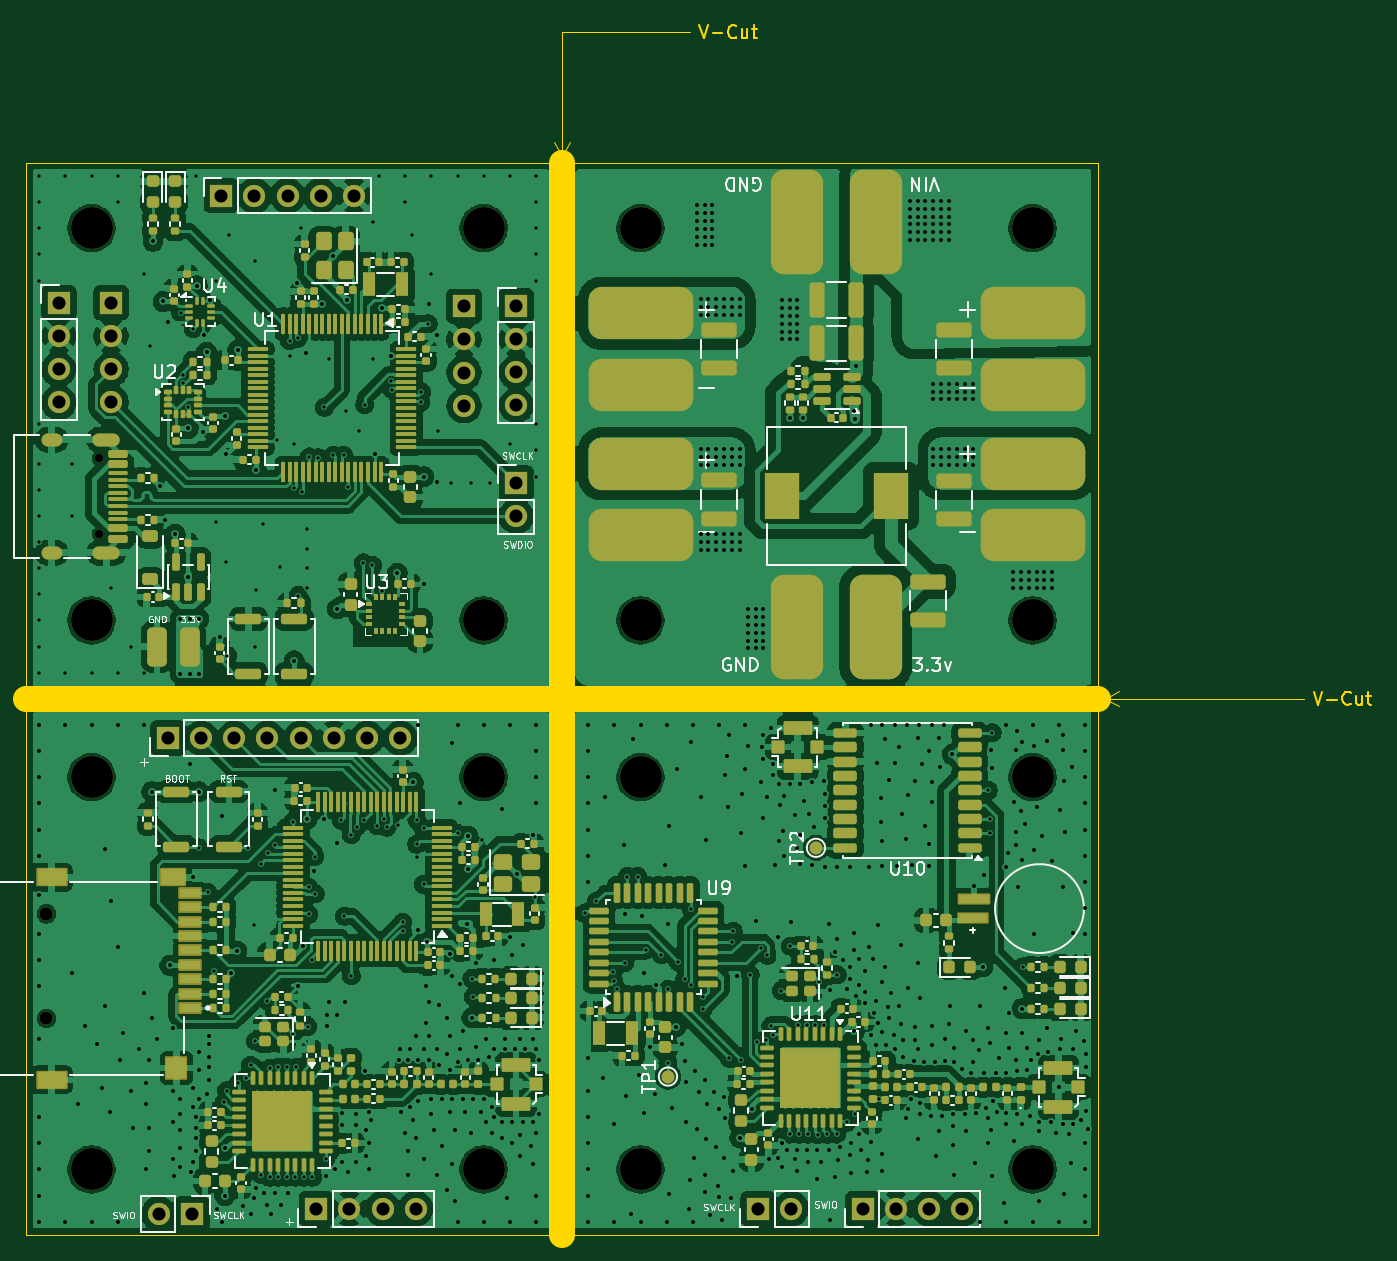
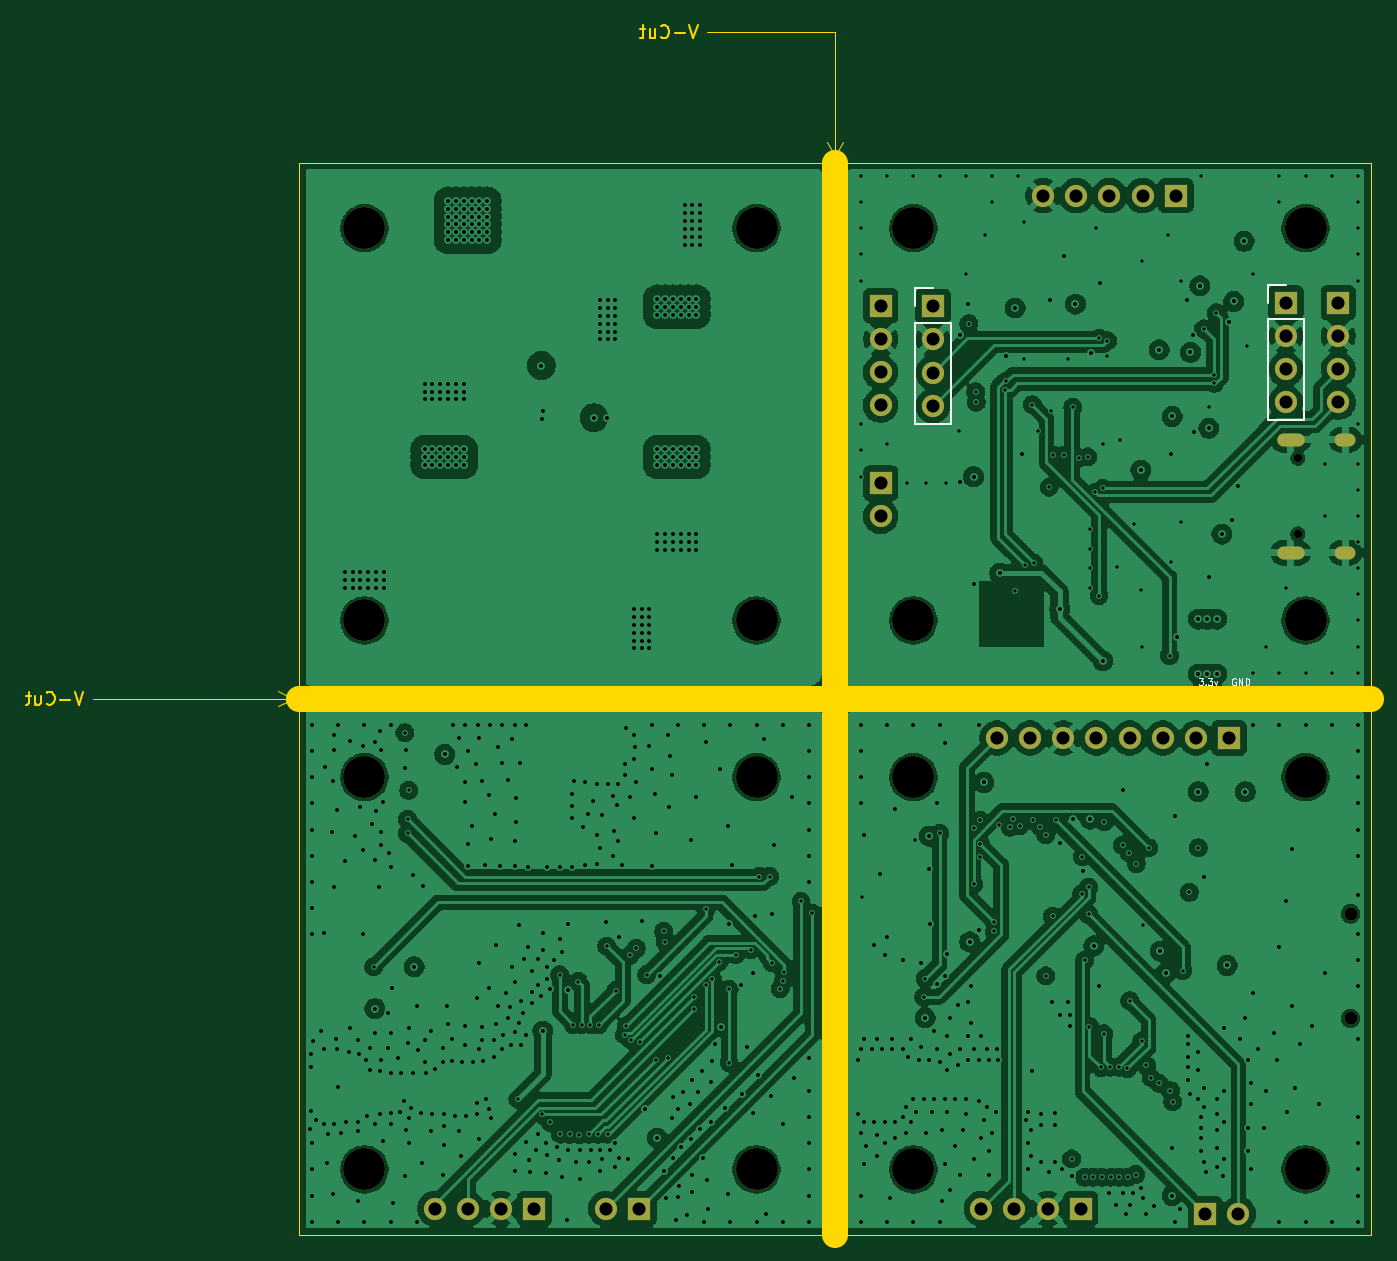
Circuit board: 13 layer files. Board 102.9 x 92.5 mm.
- bottom_copper: production-pcb-B_Cu.gbr (315036 bytes)
- bottom_mask: production-pcb-B_Mask.gbr (3202 bytes)
- paste: production-pcb-B_Paste.gbr (459 bytes)
- bottom_silk: production-pcb-B_Silkscreen.gbr (4336 bytes)
- outline: production-pcb-Edge_Cuts.gbr (4213 bytes)
- top_copper: production-pcb-F_Cu.gbr (625606 bytes)
- top_mask: production-pcb-F_Mask.gbr (31195 bytes)
- paste: production-pcb-F_Paste.gbr (27759 bytes)
- top_silk: production-pcb-F_Silkscreen.gbr (67073 bytes)
- inner_copper: production-pcb-In1_Cu.gbr (787646 bytes)
- inner_copper: production-pcb-In2_Cu.gbr (319758 bytes)
- drill: production-pcb-NPTH.drl (728 bytes)
- drill: production-pcb-PTH.drl (16031 bytes)

=== bottom_copper: production-pcb-B_Cu.gbr (315036 bytes, source omitted) ===
=== bottom_mask: production-pcb-B_Mask.gbr ===
%TF.GenerationSoftware,KiCad,Pcbnew,10.0.4*%
%TF.CreationDate,2026-06-29T13:53:14-04:00*%
%TF.ProjectId,production-pcb,70726f64-7563-4746-996f-6e2d7063622e,rev?*%
%TF.SameCoordinates,Original*%
%TF.FileFunction,Soldermask,Bot*%
%TF.FilePolarity,Negative*%
%FSLAX46Y46*%
G04 Gerber Fmt 4.6, Leading zero omitted, Abs format (unit mm)*
G04 Created by KiCad (PCBNEW 10.0.4) date 2026-06-29 13:53:14*
%MOMM*%
%LPD*%
G01*
G04 APERTURE LIST*
%ADD10C,0.650000*%
%ADD11O,2.100000X1.000000*%
%ADD12O,1.600000X1.000000*%
%ADD13C,1.000000*%
%ADD14C,3.200000*%
%ADD15R,1.700000X1.700000*%
%ADD16C,1.700000*%
G04 APERTURE END LIST*
D10*
%TO.C,J1*%
X110600000Y-72610000D03*
X110600000Y-78390000D03*
D11*
X111130000Y-71180000D03*
D12*
X106950000Y-71180000D03*
D11*
X111130000Y-79820000D03*
D12*
X106950000Y-79820000D03*
%TD*%
D13*
%TO.C,J25*%
X106550000Y-107450000D03*
X106550000Y-115450000D03*
%TD*%
D14*
%TO.C,REF\u002A\u002A*%
X182000000Y-55000000D03*
%TD*%
%TO.C,REF\u002A\u002A*%
X110000000Y-97000000D03*
%TD*%
%TO.C,REF\u002A\u002A*%
X152000000Y-97000000D03*
%TD*%
D15*
%TO.C,J24*%
X117675000Y-130400000D03*
D16*
X115135000Y-130400000D03*
%TD*%
D14*
%TO.C,REF\u002A\u002A*%
X110000000Y-127000000D03*
%TD*%
D15*
%TO.C,J5*%
X142500000Y-60920000D03*
D16*
X142500000Y-63460000D03*
X142500000Y-66000000D03*
X142500000Y-68540000D03*
%TD*%
D14*
%TO.C,REF\u002A\u002A*%
X140000000Y-85000000D03*
%TD*%
%TO.C,REF\u002A\u002A*%
X110000000Y-55000000D03*
%TD*%
%TO.C,REF\u002A\u002A*%
X110000000Y-85000000D03*
%TD*%
%TO.C,REF\u002A\u002A*%
X140000000Y-97000000D03*
%TD*%
D15*
%TO.C,J6*%
X119920000Y-52500000D03*
D16*
X122460000Y-52500000D03*
X125000000Y-52500000D03*
X127540000Y-52500000D03*
X130080000Y-52500000D03*
%TD*%
D14*
%TO.C,REF\u002A\u002A*%
X140000000Y-127000000D03*
%TD*%
D15*
%TO.C,J7*%
X142500000Y-74500000D03*
D16*
X142500000Y-77040000D03*
%TD*%
D15*
%TO.C,J23*%
X115840000Y-94000000D03*
D16*
X118380000Y-94000000D03*
X120920000Y-94000000D03*
X123460000Y-94000000D03*
X126000000Y-94000000D03*
X128540000Y-94000000D03*
X131080000Y-94000000D03*
X133620000Y-94000000D03*
%TD*%
D14*
%TO.C,REF\u002A\u002A*%
X182000000Y-97000000D03*
%TD*%
D15*
%TO.C,J22*%
X127190000Y-130000000D03*
D16*
X129730000Y-130000000D03*
X132270000Y-130000000D03*
X134810000Y-130000000D03*
%TD*%
D14*
%TO.C,REF\u002A\u002A*%
X182000000Y-85000000D03*
%TD*%
%TO.C,REF\u002A\u002A*%
X152000000Y-55000000D03*
%TD*%
D15*
%TO.C,J2*%
X107500000Y-60690000D03*
D16*
X107500000Y-63230000D03*
X107500000Y-65770000D03*
X107500000Y-68310000D03*
%TD*%
D14*
%TO.C,REF\u002A\u002A*%
X182000000Y-127000000D03*
%TD*%
D15*
%TO.C,J4*%
X161000000Y-130000000D03*
D16*
X163540000Y-130000000D03*
%TD*%
D15*
%TO.C,J3*%
X169000000Y-130000000D03*
D16*
X171540000Y-130000000D03*
X174080000Y-130000000D03*
X176620000Y-130000000D03*
%TD*%
D14*
%TO.C,REF\u002A\u002A*%
X152000000Y-85000000D03*
%TD*%
%TO.C,REF\u002A\u002A*%
X152000000Y-127000000D03*
%TD*%
%TO.C,REF\u002A\u002A*%
X140000000Y-55000000D03*
%TD*%
D15*
%TO.C,J3*%
X111500000Y-60690000D03*
D16*
X111500000Y-63230000D03*
X111500000Y-65770000D03*
X111500000Y-68310000D03*
%TD*%
D15*
%TO.C,J4*%
X138500000Y-60960000D03*
D16*
X138500000Y-63500000D03*
X138500000Y-66040000D03*
X138500000Y-68580000D03*
%TD*%
M02*

=== paste: production-pcb-B_Paste.gbr ===
%TF.GenerationSoftware,KiCad,Pcbnew,10.0.4*%
%TF.CreationDate,2026-06-29T13:53:14-04:00*%
%TF.ProjectId,production-pcb,70726f64-7563-4746-996f-6e2d7063622e,rev?*%
%TF.SameCoordinates,Original*%
%TF.FileFunction,Paste,Bot*%
%TF.FilePolarity,Positive*%
%FSLAX46Y46*%
G04 Gerber Fmt 4.6, Leading zero omitted, Abs format (unit mm)*
G04 Created by KiCad (PCBNEW 10.0.4) date 2026-06-29 13:53:14*
%MOMM*%
%LPD*%
G01*
G04 APERTURE LIST*
G04 APERTURE END LIST*
M02*

=== bottom_silk: production-pcb-B_Silkscreen.gbr ===
%TF.GenerationSoftware,KiCad,Pcbnew,10.0.4*%
%TF.CreationDate,2026-06-29T13:53:14-04:00*%
%TF.ProjectId,production-pcb,70726f64-7563-4746-996f-6e2d7063622e,rev?*%
%TF.SameCoordinates,Original*%
%TF.FileFunction,Legend,Bot*%
%TF.FilePolarity,Positive*%
%FSLAX46Y46*%
G04 Gerber Fmt 4.6, Leading zero omitted, Abs format (unit mm)*
G04 Created by KiCad (PCBNEW 10.0.4) date 2026-06-29 13:53:14*
%MOMM*%
%LPD*%
G01*
G04 APERTURE LIST*
%ADD10C,0.100000*%
%ADD11C,0.120000*%
G04 APERTURE END LIST*
D10*
X115353258Y-89457419D02*
X115400877Y-89433609D01*
X115400877Y-89433609D02*
X115472306Y-89433609D01*
X115472306Y-89433609D02*
X115543734Y-89457419D01*
X115543734Y-89457419D02*
X115591353Y-89505038D01*
X115591353Y-89505038D02*
X115615163Y-89552657D01*
X115615163Y-89552657D02*
X115638972Y-89647895D01*
X115638972Y-89647895D02*
X115638972Y-89719323D01*
X115638972Y-89719323D02*
X115615163Y-89814561D01*
X115615163Y-89814561D02*
X115591353Y-89862180D01*
X115591353Y-89862180D02*
X115543734Y-89909800D01*
X115543734Y-89909800D02*
X115472306Y-89933609D01*
X115472306Y-89933609D02*
X115424687Y-89933609D01*
X115424687Y-89933609D02*
X115353258Y-89909800D01*
X115353258Y-89909800D02*
X115329449Y-89885990D01*
X115329449Y-89885990D02*
X115329449Y-89719323D01*
X115329449Y-89719323D02*
X115424687Y-89719323D01*
X115115163Y-89933609D02*
X115115163Y-89433609D01*
X115115163Y-89433609D02*
X114829449Y-89933609D01*
X114829449Y-89933609D02*
X114829449Y-89433609D01*
X114591353Y-89933609D02*
X114591353Y-89433609D01*
X114591353Y-89433609D02*
X114472305Y-89433609D01*
X114472305Y-89433609D02*
X114400877Y-89457419D01*
X114400877Y-89457419D02*
X114353258Y-89505038D01*
X114353258Y-89505038D02*
X114329448Y-89552657D01*
X114329448Y-89552657D02*
X114305639Y-89647895D01*
X114305639Y-89647895D02*
X114305639Y-89719323D01*
X114305639Y-89719323D02*
X114329448Y-89814561D01*
X114329448Y-89814561D02*
X114353258Y-89862180D01*
X114353258Y-89862180D02*
X114400877Y-89909800D01*
X114400877Y-89909800D02*
X114472305Y-89933609D01*
X114472305Y-89933609D02*
X114591353Y-89933609D01*
X118162782Y-89433609D02*
X117853258Y-89433609D01*
X117853258Y-89433609D02*
X118019925Y-89624085D01*
X118019925Y-89624085D02*
X117948496Y-89624085D01*
X117948496Y-89624085D02*
X117900877Y-89647895D01*
X117900877Y-89647895D02*
X117877068Y-89671704D01*
X117877068Y-89671704D02*
X117853258Y-89719323D01*
X117853258Y-89719323D02*
X117853258Y-89838371D01*
X117853258Y-89838371D02*
X117877068Y-89885990D01*
X117877068Y-89885990D02*
X117900877Y-89909800D01*
X117900877Y-89909800D02*
X117948496Y-89933609D01*
X117948496Y-89933609D02*
X118091353Y-89933609D01*
X118091353Y-89933609D02*
X118138972Y-89909800D01*
X118138972Y-89909800D02*
X118162782Y-89885990D01*
X117638973Y-89885990D02*
X117615163Y-89909800D01*
X117615163Y-89909800D02*
X117638973Y-89933609D01*
X117638973Y-89933609D02*
X117662782Y-89909800D01*
X117662782Y-89909800D02*
X117638973Y-89885990D01*
X117638973Y-89885990D02*
X117638973Y-89933609D01*
X117448497Y-89433609D02*
X117138973Y-89433609D01*
X117138973Y-89433609D02*
X117305640Y-89624085D01*
X117305640Y-89624085D02*
X117234211Y-89624085D01*
X117234211Y-89624085D02*
X117186592Y-89647895D01*
X117186592Y-89647895D02*
X117162783Y-89671704D01*
X117162783Y-89671704D02*
X117138973Y-89719323D01*
X117138973Y-89719323D02*
X117138973Y-89838371D01*
X117138973Y-89838371D02*
X117162783Y-89885990D01*
X117162783Y-89885990D02*
X117186592Y-89909800D01*
X117186592Y-89909800D02*
X117234211Y-89933609D01*
X117234211Y-89933609D02*
X117377068Y-89933609D01*
X117377068Y-89933609D02*
X117424687Y-89909800D01*
X117424687Y-89909800D02*
X117448497Y-89885990D01*
X116972307Y-89600276D02*
X116853259Y-89933609D01*
X116853259Y-89933609D02*
X116734212Y-89600276D01*
%TO.C,J3*%
D11*
X110120000Y-61960000D02*
X110120000Y-69690000D01*
X112880000Y-59310000D02*
X111500000Y-59310000D01*
X112880000Y-60690000D02*
X112880000Y-59310000D01*
X112880000Y-61960000D02*
X110120000Y-61960000D01*
X112880000Y-61960000D02*
X112880000Y-69690000D01*
X112880000Y-69690000D02*
X110120000Y-69690000D01*
%TO.C,J4*%
X137120000Y-62230000D02*
X137120000Y-69960000D01*
X139880000Y-59580000D02*
X138500000Y-59580000D01*
X139880000Y-60960000D02*
X139880000Y-59580000D01*
X139880000Y-62230000D02*
X137120000Y-62230000D01*
X139880000Y-62230000D02*
X139880000Y-69960000D01*
X139880000Y-69960000D02*
X137120000Y-69960000D01*
%TD*%
M02*

=== outline: production-pcb-Edge_Cuts.gbr ===
%TF.GenerationSoftware,KiCad,Pcbnew,10.0.4*%
%TF.CreationDate,2026-06-29T13:53:14-04:00*%
%TF.ProjectId,production-pcb,70726f64-7563-4746-996f-6e2d7063622e,rev?*%
%TF.SameCoordinates,Original*%
%TF.FileFunction,Profile,NP*%
%FSLAX46Y46*%
G04 Gerber Fmt 4.6, Leading zero omitted, Abs format (unit mm)*
G04 Created by KiCad (PCBNEW 10.0.4) date 2026-06-29 13:53:14*
%MOMM*%
%LPD*%
G01*
G04 APERTURE LIST*
%TA.AperFunction,Profile*%
%ADD10C,0.050000*%
%TD*%
%TA.AperFunction,Profile*%
%ADD11C,2.000000*%
%TD*%
%ADD12C,0.150000*%
G04 APERTURE END LIST*
D10*
X105000000Y-50000000D02*
X187000000Y-50000000D01*
X187000000Y-132000000D01*
X105000000Y-132000000D01*
X105000000Y-50000000D01*
D11*
X146000000Y-50000000D02*
X146000000Y-132000000D01*
X187000000Y-91000000D02*
X105000000Y-91000000D01*
D12*
X156509524Y-39454819D02*
X156842857Y-40454819D01*
X156842857Y-40454819D02*
X157176190Y-39454819D01*
X157509524Y-40073866D02*
X158271429Y-40073866D01*
X159319047Y-40359580D02*
X159271428Y-40407200D01*
X159271428Y-40407200D02*
X159128571Y-40454819D01*
X159128571Y-40454819D02*
X159033333Y-40454819D01*
X159033333Y-40454819D02*
X158890476Y-40407200D01*
X158890476Y-40407200D02*
X158795238Y-40311961D01*
X158795238Y-40311961D02*
X158747619Y-40216723D01*
X158747619Y-40216723D02*
X158700000Y-40026247D01*
X158700000Y-40026247D02*
X158700000Y-39883390D01*
X158700000Y-39883390D02*
X158747619Y-39692914D01*
X158747619Y-39692914D02*
X158795238Y-39597676D01*
X158795238Y-39597676D02*
X158890476Y-39502438D01*
X158890476Y-39502438D02*
X159033333Y-39454819D01*
X159033333Y-39454819D02*
X159128571Y-39454819D01*
X159128571Y-39454819D02*
X159271428Y-39502438D01*
X159271428Y-39502438D02*
X159319047Y-39550057D01*
X160176190Y-39788152D02*
X160176190Y-40454819D01*
X159747619Y-39788152D02*
X159747619Y-40311961D01*
X159747619Y-40311961D02*
X159795238Y-40407200D01*
X159795238Y-40407200D02*
X159890476Y-40454819D01*
X159890476Y-40454819D02*
X160033333Y-40454819D01*
X160033333Y-40454819D02*
X160128571Y-40407200D01*
X160128571Y-40407200D02*
X160176190Y-40359580D01*
X160509524Y-39788152D02*
X160890476Y-39788152D01*
X160652381Y-39454819D02*
X160652381Y-40311961D01*
X160652381Y-40311961D02*
X160700000Y-40407200D01*
X160700000Y-40407200D02*
X160795238Y-40454819D01*
X160795238Y-40454819D02*
X160890476Y-40454819D01*
D10*
X146000000Y-49500000D02*
X146000000Y-40000000D01*
X146000000Y-49500000D02*
X145413579Y-48373496D01*
X146000000Y-49500000D02*
X146586421Y-48373496D01*
X146000000Y-40000000D02*
X155789286Y-40000000D01*
D12*
X203509524Y-90454819D02*
X203842857Y-91454819D01*
X203842857Y-91454819D02*
X204176190Y-90454819D01*
X204509524Y-91073866D02*
X205271429Y-91073866D01*
X206319047Y-91359580D02*
X206271428Y-91407200D01*
X206271428Y-91407200D02*
X206128571Y-91454819D01*
X206128571Y-91454819D02*
X206033333Y-91454819D01*
X206033333Y-91454819D02*
X205890476Y-91407200D01*
X205890476Y-91407200D02*
X205795238Y-91311961D01*
X205795238Y-91311961D02*
X205747619Y-91216723D01*
X205747619Y-91216723D02*
X205700000Y-91026247D01*
X205700000Y-91026247D02*
X205700000Y-90883390D01*
X205700000Y-90883390D02*
X205747619Y-90692914D01*
X205747619Y-90692914D02*
X205795238Y-90597676D01*
X205795238Y-90597676D02*
X205890476Y-90502438D01*
X205890476Y-90502438D02*
X206033333Y-90454819D01*
X206033333Y-90454819D02*
X206128571Y-90454819D01*
X206128571Y-90454819D02*
X206271428Y-90502438D01*
X206271428Y-90502438D02*
X206319047Y-90550057D01*
X207176190Y-90788152D02*
X207176190Y-91454819D01*
X206747619Y-90788152D02*
X206747619Y-91311961D01*
X206747619Y-91311961D02*
X206795238Y-91407200D01*
X206795238Y-91407200D02*
X206890476Y-91454819D01*
X206890476Y-91454819D02*
X207033333Y-91454819D01*
X207033333Y-91454819D02*
X207128571Y-91407200D01*
X207128571Y-91407200D02*
X207176190Y-91359580D01*
X207509524Y-90788152D02*
X207890476Y-90788152D01*
X207652381Y-90454819D02*
X207652381Y-91311961D01*
X207652381Y-91311961D02*
X207700000Y-91407200D01*
X207700000Y-91407200D02*
X207795238Y-91454819D01*
X207795238Y-91454819D02*
X207890476Y-91454819D01*
D10*
X187500000Y-91000000D02*
X193000000Y-91000000D01*
X187500000Y-91000000D02*
X188626504Y-90413579D01*
X187500000Y-91000000D02*
X188626504Y-91586421D01*
X193000000Y-91000000D02*
X202789286Y-91000000D01*
M02*

=== top_copper: production-pcb-F_Cu.gbr (625606 bytes, source omitted) ===
=== top_mask: production-pcb-F_Mask.gbr (31195 bytes, source omitted) ===
=== paste: production-pcb-F_Paste.gbr (27759 bytes, source omitted) ===
=== top_silk: production-pcb-F_Silkscreen.gbr (67073 bytes, source omitted) ===
=== inner_copper: production-pcb-In1_Cu.gbr (787646 bytes, source omitted) ===
=== inner_copper: production-pcb-In2_Cu.gbr (319758 bytes, source omitted) ===
=== drill: production-pcb-NPTH.drl ===
M48
; DRILL file KiCad 10.0.4 date 2026-06-29T08:14:52
; FORMAT={-:-/ absolute / metric / decimal}
; #@! TF.CreationDate,2026-06-29T08:14:52-04:00
; #@! TF.GenerationSoftware,Kicad,Pcbnew,10.0.4
; #@! TF.FileFunction,NonPlated,1,4,NPTH
FMAT,2
METRIC
; #@! TA.AperFunction,NonPlated,NPTH,ComponentDrill
T1C0.650
; #@! TA.AperFunction,NonPlated,NPTH,ComponentDrill
T2C1.000
; #@! TA.AperFunction,NonPlated,NPTH,ComponentDrill
T3C3.200
%
G90
G05
T1
X110.6Y-72.61
X110.6Y-78.39
T2
X106.55Y-107.45
X106.55Y-115.45
T3
X110.0Y-55.0
X110.0Y-85.0
X110.0Y-97.0
X110.0Y-127.0
X140.0Y-55.0
X140.0Y-85.0
X140.0Y-97.0
X140.0Y-127.0
X152.0Y-55.0
X152.0Y-85.0
X152.0Y-97.0
X152.0Y-127.0
X182.0Y-55.0
X182.0Y-85.0
X182.0Y-97.0
X182.0Y-127.0
M30

=== drill: production-pcb-PTH.drl (16031 bytes, source omitted) ===
